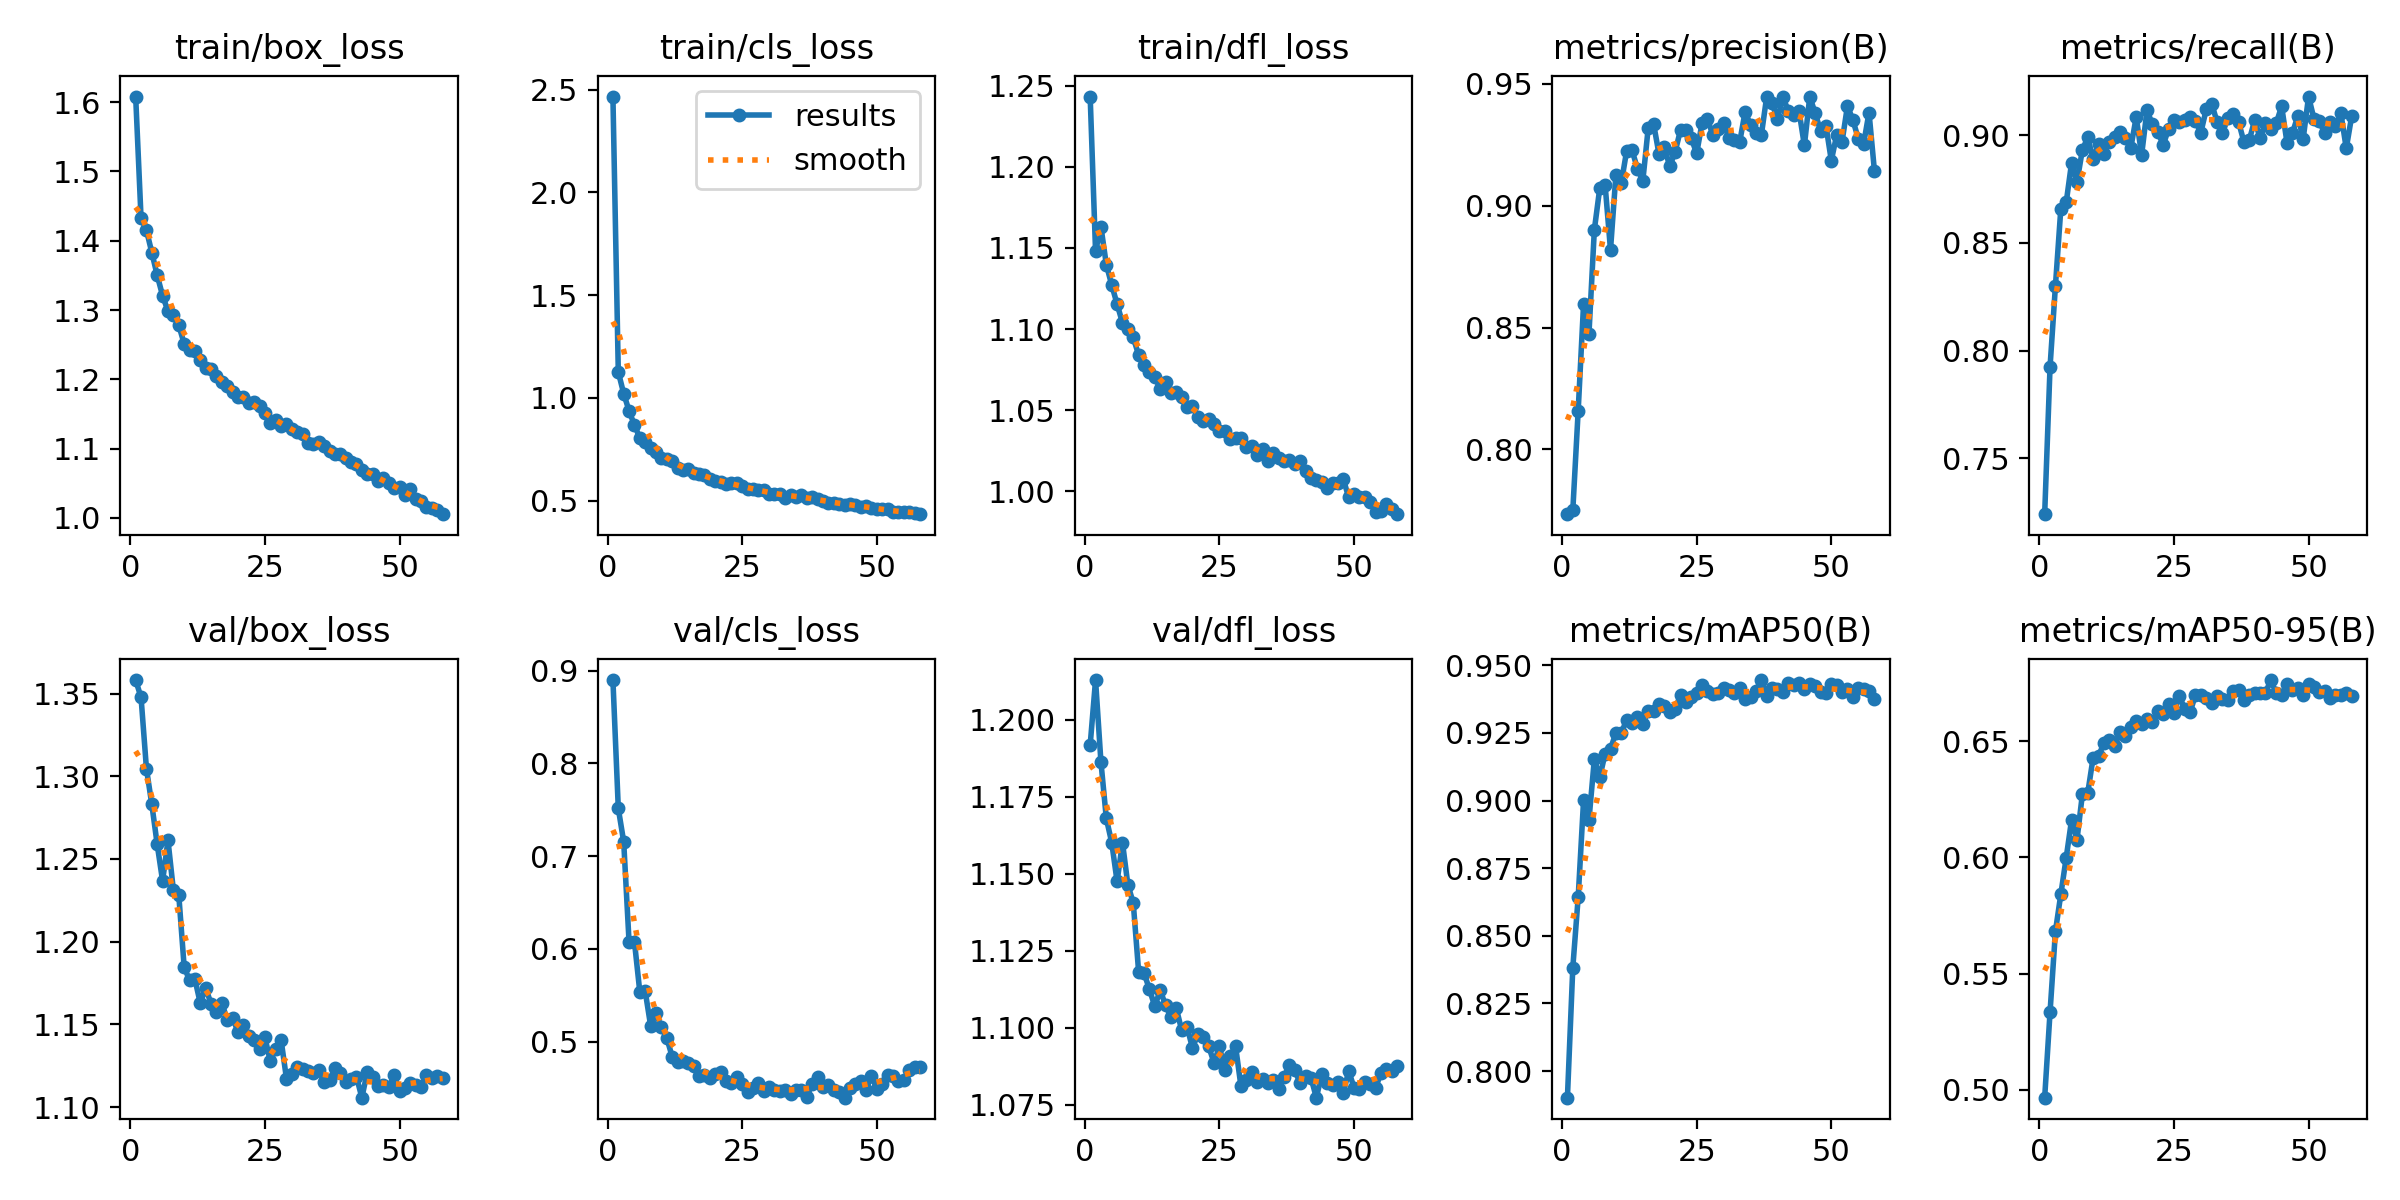

The table this chart was drawn from, first rows:
epoch, time, train/box_loss, train/cls_loss, train/dfl_loss, metrics/precision(B), metrics/recall(B), metrics/mAP50(B), metrics/mAP50-95(B), val/box_loss, val/cls_loss, val/dfl_loss, lr/pg0, lr/pg1, lr/pg2
1, 118.6, 1.608, 2.467, 1.243, 0.7735, 0.7241, 0.7902, 0.4966, 1.358, 0.8897, 1.192, 0.0001385, 0.0001385, 0.0001385
2, 232, 1.433, 1.126, 1.148, 0.775, 0.7925, 0.8383, 0.5335, 1.348, 0.7512, 1.213, 0.0002748, 0.0002748, 0.0002748
3, 344.2, 1.415, 1.022, 1.163, 0.816, 0.8301, 0.8643, 0.5682, 1.305, 0.7155, 1.186, 0.0004083, 0.0004083, 0.0004083
4, 454.7, 1.383, 0.937, 1.14, 0.8597, 0.8659, 0.9001, 0.5841, 1.283, 0.607, 1.168, 0.0004046, 0.0004046, 0.0004046
5, 565.7, 1.35, 0.8678, 1.127, 0.8474, 0.8688, 0.8928, 0.5999, 1.259, 0.6074, 1.16, 0.0004005, 0.0004005, 0.0004005
6, 676.6, 1.321, 0.8054, 1.115, 0.89, 0.8872, 0.9153, 0.6163, 1.237, 0.5531, 1.148, 0.0003964, 0.0003964, 0.0003964
7, 787.5, 1.298, 0.7876, 1.104, 0.907, 0.8781, 0.9085, 0.6076, 1.261, 0.5541, 1.16, 0.0003922, 0.0003922, 0.0003922
8, 897.8, 1.293, 0.7575, 1.1, 0.9084, 0.8932, 0.9174, 0.6271, 1.231, 0.5171, 1.146, 0.0003881, 0.0003881, 0.0003881
9, 1009, 1.278, 0.7368, 1.095, 0.8818, 0.899, 0.919, 0.6278, 1.228, 0.5309, 1.141, 0.000384, 0.000384, 0.000384
10, 1119, 1.251, 0.7068, 1.084, 0.9125, 0.8889, 0.9251, 0.643, 1.185, 0.5152, 1.118, 0.0003798, 0.0003798, 0.0003798
11, 1229, 1.242, 0.7011, 1.078, 0.9092, 0.8958, 0.9249, 0.6437, 1.177, 0.5039, 1.118, 0.0003757, 0.0003757, 0.0003757
12, 1342, 1.241, 0.6941, 1.073, 0.9224, 0.8914, 0.9298, 0.6492, 1.177, 0.4837, 1.112, 0.0003716, 0.0003716, 0.0003716
13, 1453, 1.228, 0.6589, 1.07, 0.9227, 0.8969, 0.9288, 0.6505, 1.163, 0.4776, 1.107, 0.0003675, 0.0003675, 0.0003675
14, 1563, 1.217, 0.6511, 1.063, 0.9151, 0.899, 0.9308, 0.648, 1.172, 0.4786, 1.112, 0.0003633, 0.0003633, 0.0003633
15, 1674, 1.216, 0.6524, 1.068, 0.9101, 0.9016, 0.9284, 0.6539, 1.162, 0.4771, 1.107, 0.0003592, 0.0003592, 0.0003592
16, 1785, 1.206, 0.6372, 1.06, 0.9317, 0.8989, 0.9331, 0.6521, 1.158, 0.4738, 1.103, 0.0003551, 0.0003551, 0.0003551
17, 1897, 1.197, 0.631, 1.061, 0.9335, 0.8942, 0.9332, 0.656, 1.163, 0.463, 1.106, 0.0003509, 0.0003509, 0.0003509
18, 2008, 1.19, 0.6246, 1.058, 0.9211, 0.9085, 0.9356, 0.6586, 1.153, 0.4634, 1.099, 0.0003468, 0.0003468, 0.0003468
19, 2120, 1.181, 0.6063, 1.052, 0.9238, 0.8908, 0.9349, 0.6576, 1.154, 0.4612, 1.1, 0.0003427, 0.0003427, 0.0003427
20, 2232, 1.175, 0.5938, 1.053, 0.9161, 0.9115, 0.9326, 0.6596, 1.145, 0.4646, 1.093, 0.0003386, 0.0003386, 0.0003386
21, 2344, 1.175, 0.5915, 1.046, 0.922, 0.9051, 0.9338, 0.6585, 1.15, 0.4669, 1.098, 0.0003344, 0.0003344, 0.0003344
22, 2457, 1.166, 0.5823, 1.043, 0.931, 0.9016, 0.9389, 0.663, 1.143, 0.4577, 1.097, 0.0003303, 0.0003303, 0.0003303
23, 2568, 1.167, 0.5869, 1.045, 0.9312, 0.8955, 0.9364, 0.6616, 1.141, 0.4557, 1.094, 0.0003262, 0.0003262, 0.0003262
24, 2680, 1.162, 0.5861, 1.042, 0.9275, 0.9028, 0.9381, 0.6662, 1.135, 0.462, 1.089, 0.000322, 0.000322, 0.000322
25, 2791, 1.151, 0.5714, 1.037, 0.9214, 0.9069, 0.9398, 0.6622, 1.142, 0.4539, 1.094, 0.0003179, 0.0003179, 0.0003179
26, 2902, 1.137, 0.5558, 1.037, 0.9338, 0.9061, 0.9425, 0.6693, 1.128, 0.4457, 1.086, 0.0003138, 0.0003138, 0.0003138
27, 3013, 1.141, 0.5565, 1.033, 0.9356, 0.907, 0.9407, 0.6641, 1.135, 0.4496, 1.091, 0.0003097, 0.0003097, 0.0003097
28, 3125, 1.133, 0.5511, 1.033, 0.9288, 0.9084, 0.9395, 0.6625, 1.141, 0.4552, 1.094, 0.0003055, 0.0003055, 0.0003055
29, 3237, 1.136, 0.5506, 1.033, 0.9315, 0.9064, 0.9397, 0.67, 1.117, 0.4466, 1.081, 0.0003014, 0.0003014, 0.0003014
30, 3348, 1.129, 0.5348, 1.027, 0.9338, 0.9012, 0.9414, 0.6701, 1.12, 0.4511, 1.083, 0.0002973, 0.0002973, 0.0002973
31, 3460, 1.123, 0.5314, 1.028, 0.9275, 0.912, 0.9408, 0.6688, 1.124, 0.4482, 1.086, 0.0002932, 0.0002932, 0.0002932
32, 3571, 1.121, 0.5329, 1.022, 0.9269, 0.9147, 0.9396, 0.6663, 1.123, 0.4469, 1.082, 0.000289, 0.000289, 0.000289
33, 3682, 1.109, 0.5156, 1.026, 0.9261, 0.9062, 0.9417, 0.6694, 1.122, 0.4476, 1.083, 0.0002849, 0.0002849, 0.0002849
34, 3794, 1.107, 0.5283, 1.019, 0.9385, 0.9009, 0.9376, 0.668, 1.12, 0.4437, 1.082, 0.0002808, 0.0002808, 0.0002808
35, 3904, 1.109, 0.5165, 1.024, 0.9329, 0.9078, 0.9381, 0.6679, 1.122, 0.4478, 1.083, 0.0002766, 0.0002766, 0.0002766
36, 4016, 1.104, 0.5271, 1.021, 0.9296, 0.9097, 0.9405, 0.6715, 1.115, 0.448, 1.08, 0.0002725, 0.0002725, 0.0002725
37, 4127, 1.097, 0.5129, 1.019, 0.9288, 0.9062, 0.9445, 0.6722, 1.116, 0.4405, 1.084, 0.0002684, 0.0002684, 0.0002684
38, 4238, 1.092, 0.5165, 1.02, 0.9446, 0.8968, 0.9385, 0.6678, 1.124, 0.4547, 1.088, 0.0002643, 0.0002643, 0.0002643
39, 4349, 1.092, 0.5091, 1.017, 0.9419, 0.8977, 0.9417, 0.6697, 1.121, 0.4614, 1.086, 0.0002601, 0.0002601, 0.0002601
40, 4460, 1.087, 0.5002, 1.019, 0.9354, 0.9071, 0.9414, 0.6708, 1.115, 0.4515, 1.082, 0.000256, 0.000256, 0.000256
41, 4572, 1.08, 0.4911, 1.013, 0.9445, 0.8985, 0.9402, 0.671, 1.117, 0.4531, 1.084, 0.0002519, 0.0002519, 0.0002519
42, 4683, 1.078, 0.4879, 1.008, 0.9389, 0.9057, 0.9435, 0.6709, 1.118, 0.4473, 1.084, 0.0002477, 0.0002477, 0.0002477
43, 4794, 1.069, 0.4855, 1.007, 0.9371, 0.9029, 0.9427, 0.6764, 1.106, 0.4458, 1.077, 0.0002436, 0.0002436, 0.0002436
44, 4905, 1.064, 0.4814, 1.006, 0.9388, 0.9055, 0.9434, 0.6706, 1.121, 0.4395, 1.085, 0.0002395, 0.0002395, 0.0002395
45, 5017, 1.064, 0.4843, 1.002, 0.9246, 0.9134, 0.9411, 0.67, 1.118, 0.4494, 1.082, 0.0002354, 0.0002354, 0.0002354
46, 5127, 1.054, 0.4773, 1.005, 0.9447, 0.8965, 0.9432, 0.6746, 1.113, 0.4545, 1.081, 0.0002312, 0.0002312, 0.0002312
47, 5238, 1.057, 0.4714, 1.005, 0.9378, 0.901, 0.9422, 0.6722, 1.113, 0.458, 1.082, 0.0002271, 0.0002271, 0.0002271
48, 5350, 1.05, 0.4746, 1.008, 0.9307, 0.9088, 0.9402, 0.6728, 1.112, 0.4477, 1.079, 0.000223, 0.000223, 0.000223
49, 5461, 1.044, 0.4647, 0.9964, 0.9328, 0.8983, 0.9396, 0.6699, 1.119, 0.4633, 1.086, 0.0002188, 0.0002188, 0.0002188
50, 5572, 1.044, 0.4603, 0.9987, 0.9184, 0.9179, 0.9432, 0.6747, 1.11, 0.4487, 1.081, 0.0002147, 0.0002147, 0.0002147
51, 5683, 1.033, 0.4585, 0.9966, 0.929, 0.9076, 0.9428, 0.6732, 1.112, 0.4537, 1.08, 0.0002106, 0.0002106, 0.0002106
52, 5794, 1.041, 0.4595, 0.9967, 0.9262, 0.9065, 0.94, 0.6712, 1.115, 0.4644, 1.082, 0.0002065, 0.0002065, 0.0002065
53, 5905, 1.027, 0.4438, 0.9934, 0.9408, 0.9008, 0.9411, 0.6716, 1.113, 0.463, 1.082, 0.0002023, 0.0002023, 0.0002023
54, 6016, 1.024, 0.4458, 0.9875, 0.9351, 0.906, 0.9383, 0.6686, 1.112, 0.4578, 1.08, 0.0001982, 0.0001982, 0.0001982
55, 6127, 1.016, 0.4437, 0.9882, 0.9274, 0.9041, 0.9414, 0.6698, 1.119, 0.4582, 1.085, 0.0001941, 0.0001941, 0.0001941
56, 6238, 1.015, 0.443, 0.9922, 0.9253, 0.9101, 0.9411, 0.6701, 1.118, 0.4693, 1.087, 0.0001899, 0.0001899, 0.0001899
57, 6349, 1.011, 0.4423, 0.9894, 0.9381, 0.8939, 0.9406, 0.6709, 1.119, 0.4727, 1.086, 0.0001858, 0.0001858, 0.0001858
58, 6460, 1.005, 0.4347, 0.986, 0.9143, 0.9087, 0.9375, 0.6695, 1.118, 0.4723, 1.088, 0.0001817, 0.0001817, 0.0001817
